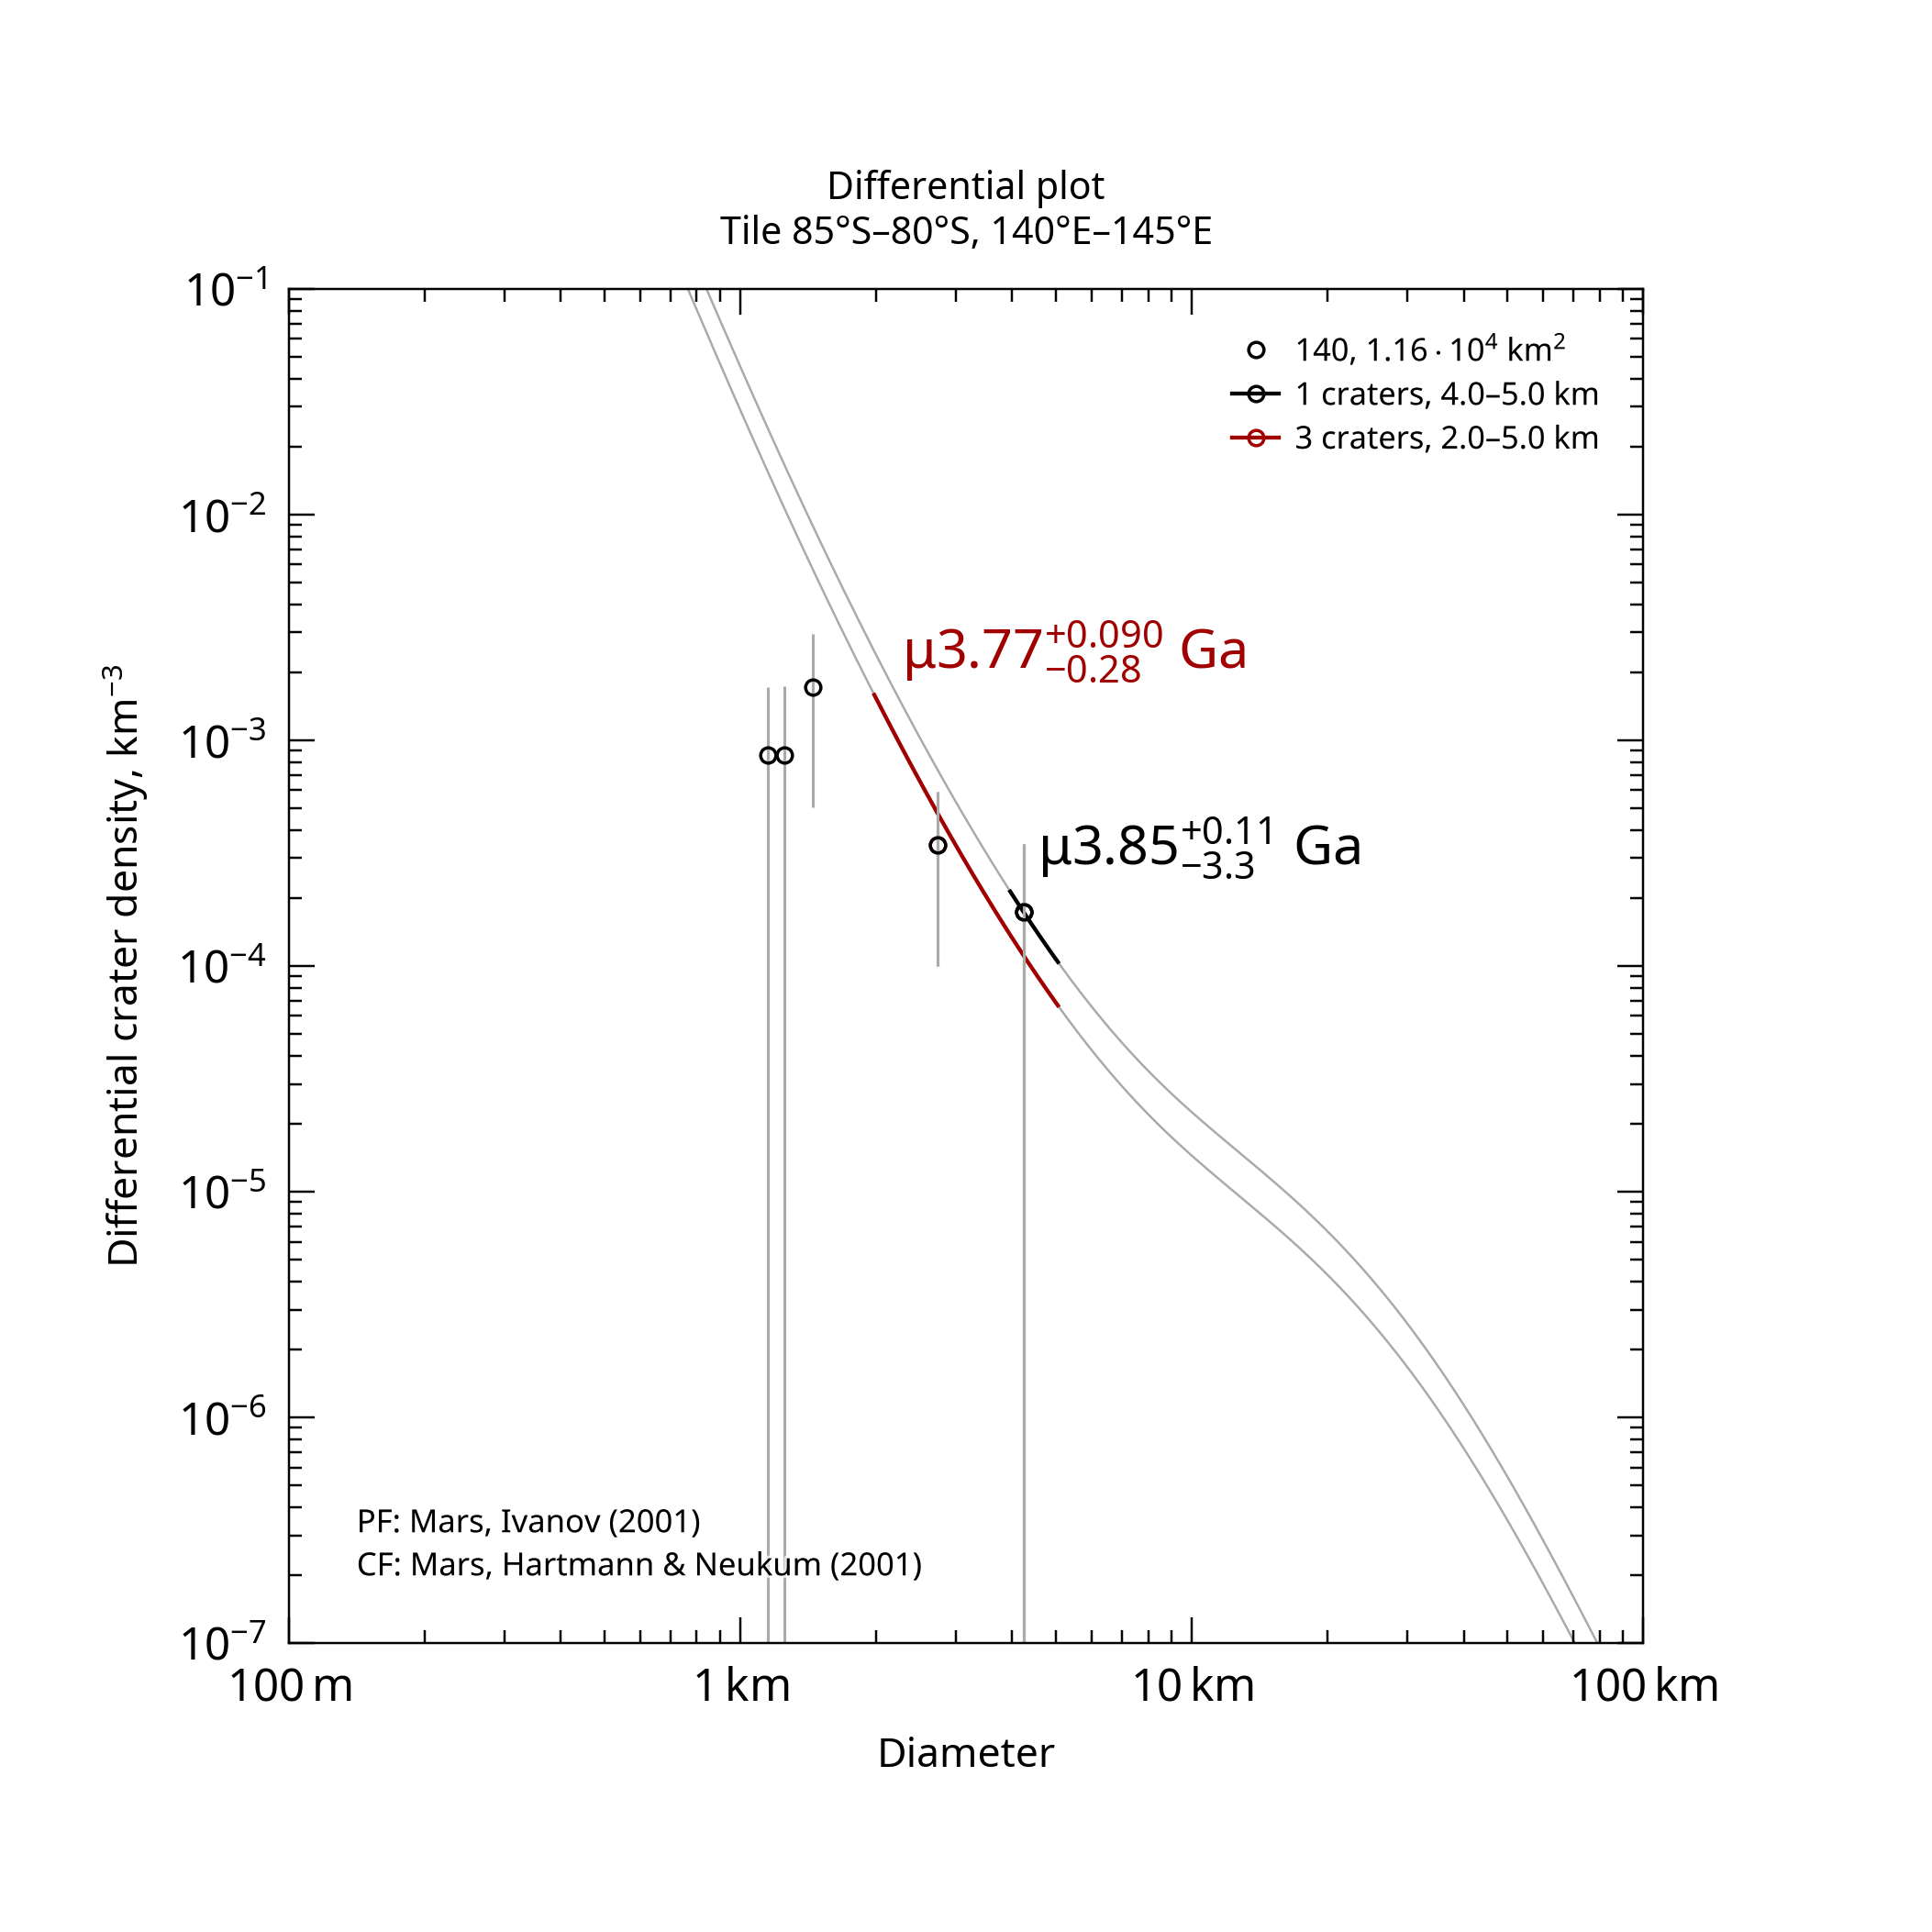

The file beside this chart, header and first rows:
, , , , , , , , , , , , , , , , , , , , Formatted values [paste MathML into Word…
, , , , , , , , , , , , , , , , , , , , , MathML, , Latex
Name, Area, Binning, d_min, d_max, Method, Resurf, N, N_event, Age, Age-, Age+, a0, a0-, a0+, N(1), N(1)-, N(1)+, Source, , Range, Age, N(1), Age
140, 11578, pseudo-log, 4, 5, d-fit, 0, 1.0, 1, 3.85, 0.564, 3.96, -1.851, -3.561, -1.555, 1.41e-02, 2.75e-04, 2.79e-02, tiles_scc/tile_lat-85_lon+140.scc, , 4.0–5.0 km, <math xmlns="http://www.w3.org/1998/Math…, <math xmlns="http://www.w3.org/1998/Math…, $\mu3.85^{+0.11}_{-3.3}$ Ga
140, 11578, pseudo-log, 2, 5, d-fit, 0, 3.0, 3, 3.77, 3.49, 3.86, -2.044, -2.56, -1.815, 9.04e-03, 2.75e-03, 1.53e-02, tiles_scc/tile_lat-85_lon+140.scc, , 2.0–5.0 km, <math xmlns="http://www.w3.org/1998/Math…, <math xmlns="http://www.w3.org/1998/Math…, $\mu3.77^{+0.090}_{-0.28}$ Ga
